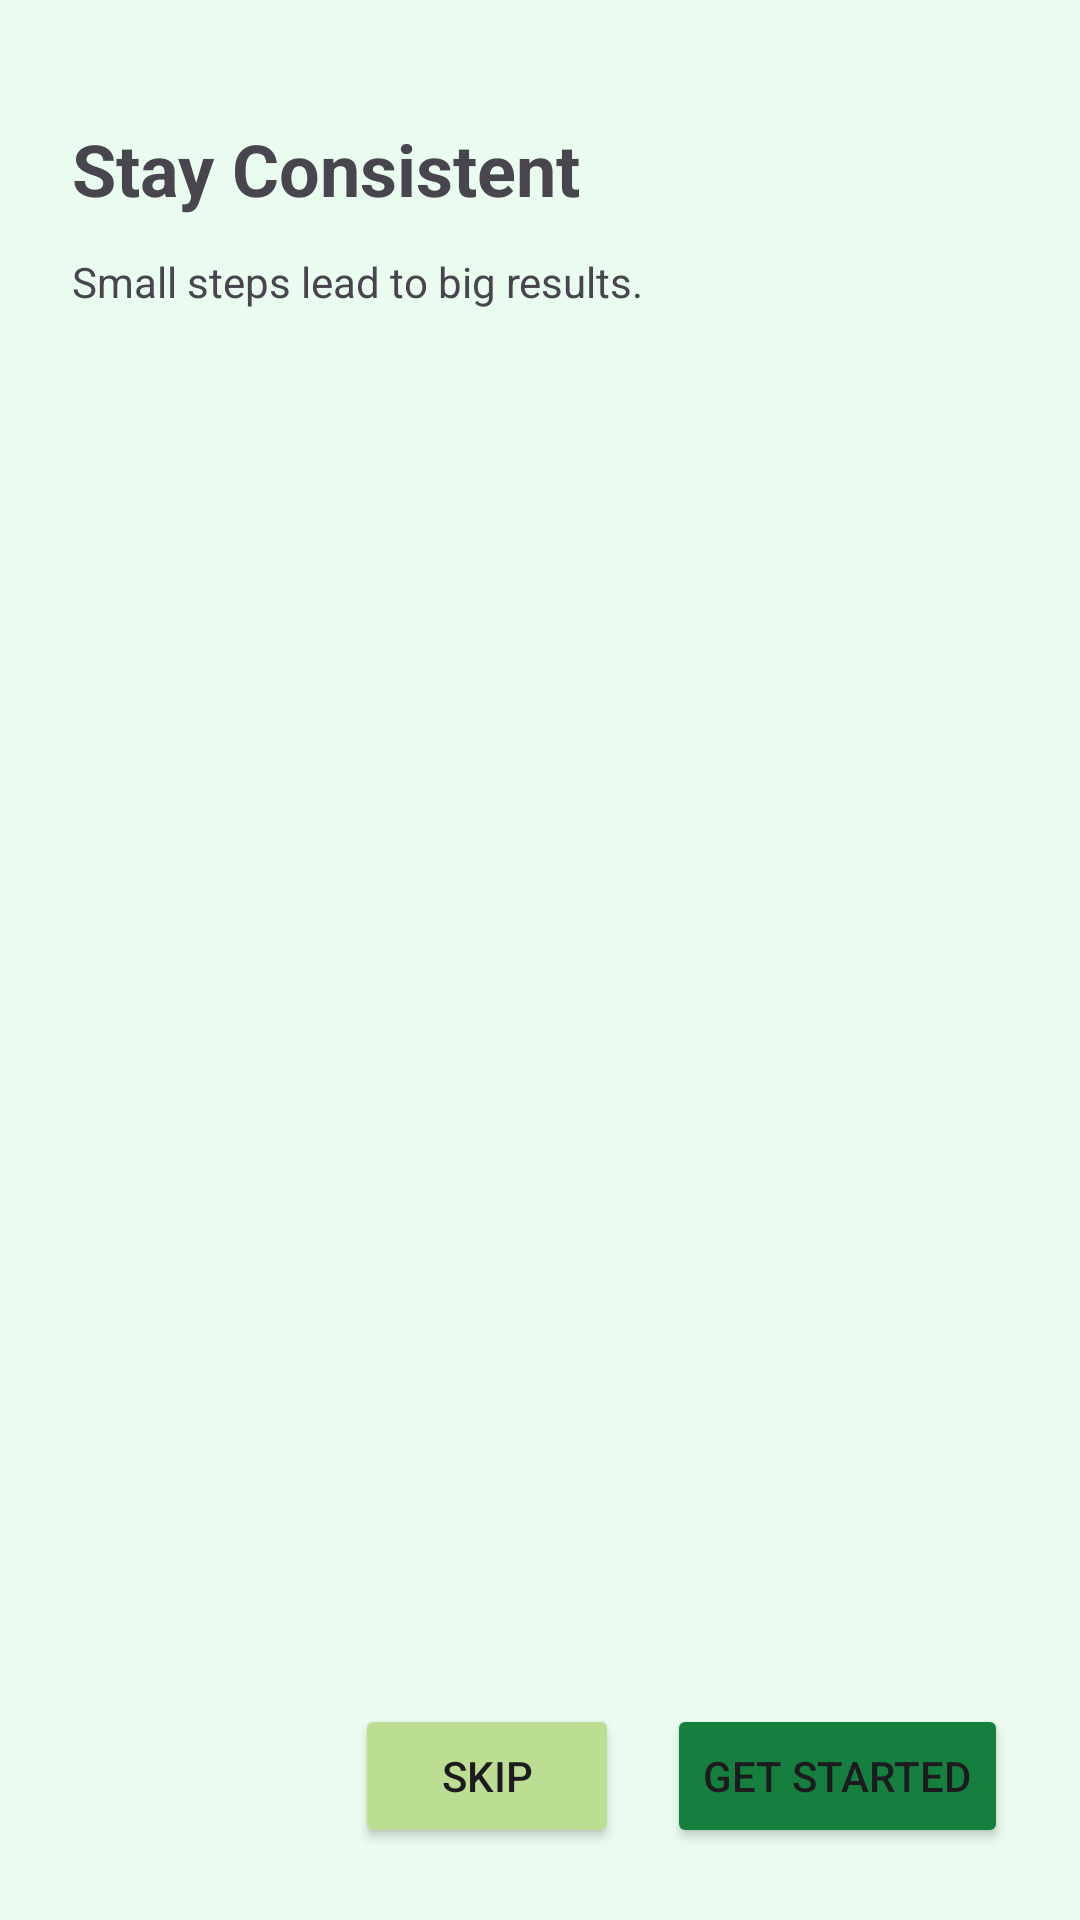

Produce the Android XML layout that renders to this screen, including the resource entries it uses.
<!-- AndroidManifest.xml: application theme Theme.Lab_exam_03 -->
<!-- res/layout/activity_onboarding3.xml -->
<?xml version="1.0" encoding="utf-8"?>
<LinearLayout xmlns:android="http://schemas.android.com/apk/res/android"
    android:layout_width="match_parent"
    android:layout_height="match_parent"
    android:orientation="vertical"
    android:padding="24dp"
    android:background="@color/background">

    <TextView
        android:id="@+id/tvTitle3"
        android:layout_width="wrap_content"
        android:layout_height="wrap_content"
        android:layout_marginTop="16dp"
        android:text="Stay Consistent"
        android:textStyle="bold"
        android:textSize="24sp"
        android:layout_marginBottom="12dp"/>

    <TextView
        android:id="@+id/tvDesc3"
        android:layout_width="wrap_content"
        android:layout_height="wrap_content"
        android:text="Small steps lead to big results."
        android:layout_marginBottom="16dp"/>

    <ImageView
        android:layout_width="match_parent"
        android:layout_height="0dp"
        android:layout_weight="1"
        android:background="@drawable/succ"/>

    <LinearLayout
        android:layout_width="match_parent"
        android:layout_height="wrap_content"
        android:orientation="horizontal"
        android:gravity="end"
        android:layout_marginTop="16dp">

        <Button
            android:id="@+id/btnSkip"
            android:layout_width="wrap_content"
            android:layout_height="wrap_content"
            android:text="Skip"
            android:backgroundTint="@color/btncolor"/>

        <Space
            android:layout_width="16dp"
            android:layout_height="wrap_content"/>

        <Button
            android:id="@+id/btnGetStarted"
            android:layout_width="wrap_content"
            android:layout_height="wrap_content"
            android:text="Get Started"
            android:backgroundTint="@color/green_dark"/>
    </LinearLayout>
</LinearLayout>
<!-- resources referenced by this layout -->
<resources>
  <color name="background">#EAFBEF</color>
  <color name="btncolor">#BBDE93</color>
  <color name="green_dark">#15803D</color>
  <style name="Theme.Lab_exam_03" parent="Base.Theme.Lab_exam_03" />
  <style name="Base.Theme.Lab_exam_03" parent="Theme.Material3.DayNight.NoActionBar">
          
          
      </style>
</resources>
